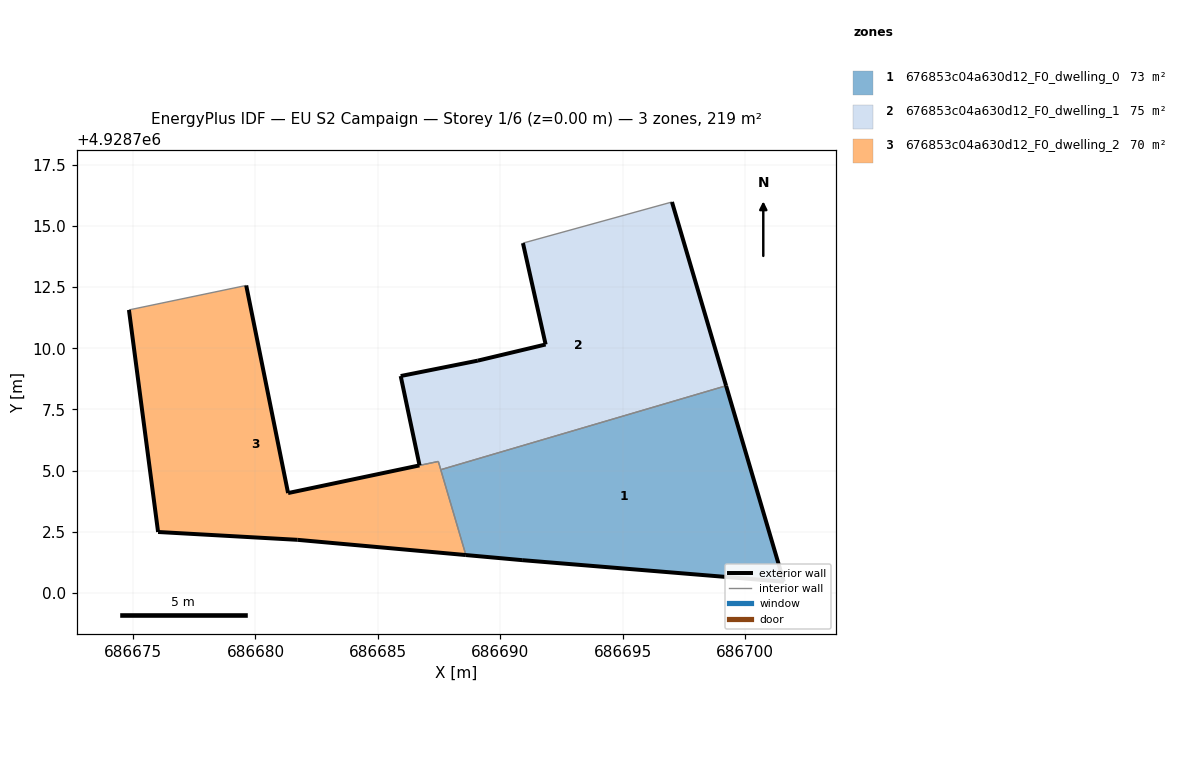
=== STOREY PLAN SPEC (per zone: floor XY polygon, exterior-wall plan segments, windows/doors) ===
zone 1: 676853c04a630d12_F0_dwelling_0  (72.9 m²)
  floor: (686701.58, 4928700.46) (686699.22, 4928708.47) (686687.57, 4928705.04) (686688.59, 4928701.55) (686690.89, 4928701.34)
  exterior wall: (686690.89, 4928701.34) – (686688.59, 4928701.55)  [2.3 m]
  exterior wall: (686699.22, 4928708.47) – (686701.58, 4928700.46)  [8.3 m]
  exterior wall: (686701.58, 4928700.46) – (686690.89, 4928701.34)  [10.7 m]
  interior walls: 2
zone 2: 676853c04a630d12_F0_dwelling_1  (75.2 m²)
  floor: (686699.22, 4928708.47) (686697.01, 4928715.97) (686690.93, 4928714.29) (686691.85, 4928710.15) (686689.08, 4928709.49) (686685.93, 4928708.86) (686686.70, 4928705.21) (686687.47, 4928705.38) (686687.57, 4928705.04)
  exterior wall: (686685.93, 4928708.86) – (686689.08, 4928709.49)  [3.2 m]
  exterior wall: (686689.08, 4928709.49) – (686691.85, 4928710.15)  [2.8 m]
  exterior wall: (686691.85, 4928710.15) – (686690.93, 4928714.29)  [4.2 m]
  exterior wall: (686697.01, 4928715.97) – (686699.22, 4928708.47)  [7.8 m]
  exterior wall: (686686.70, 4928705.21) – (686685.93, 4928708.86)  [3.7 m]
  interior walls: 4
zone 3: 676853c04a630d12_F0_dwelling_2  (70.5 m²)
  floor: (686688.59, 4928701.55) (686687.47, 4928705.38) (686681.33, 4928704.08) (686679.62, 4928712.56) (686674.83, 4928711.56) (686676.02, 4928702.49) (686681.71, 4928702.17)
  exterior wall: (686688.59, 4928701.55) – (686681.71, 4928702.17)  [6.9 m]
  exterior wall: (686681.71, 4928702.17) – (686676.02, 4928702.49)  [5.7 m]
  exterior wall: (686676.02, 4928702.49) – (686674.83, 4928711.56)  [9.1 m]
  exterior wall: (686679.62, 4928712.56) – (686681.33, 4928704.08)  [8.7 m]
  exterior wall: (686681.33, 4928704.08) – (686686.70, 4928705.21)  [5.5 m]
  interior walls: 4

=== DERIVED (storey summary) ===
Building: EU S2 Campaign
Storey: 1 of 6  (floor level z = 0.00 m)
Storey gross floor area: 218.6 m²
Zones on this storey: 3
  - 676853c04a630d12_F0_dwelling_0: floor 72.9 m²; exterior wall 21.4 m (64.1 m²); WWR 0.0%
  - 676853c04a630d12_F0_dwelling_1: floor 75.2 m²; exterior wall 21.9 m (65.6 m²); WWR 0.0%
  - 676853c04a630d12_F0_dwelling_2: floor 70.5 m²; exterior wall 35.9 m (107.7 m²); WWR 0.0%
Zone adjacency (shared interzone walls):
  - 676853c04a630d12_F0_dwelling_0 ↔ 676853c04a630d12_F0_dwelling_1
  - 676853c04a630d12_F0_dwelling_0 ↔ 676853c04a630d12_F0_dwelling_2
  - 676853c04a630d12_F0_dwelling_1 ↔ 676853c04a630d12_F0_dwelling_2